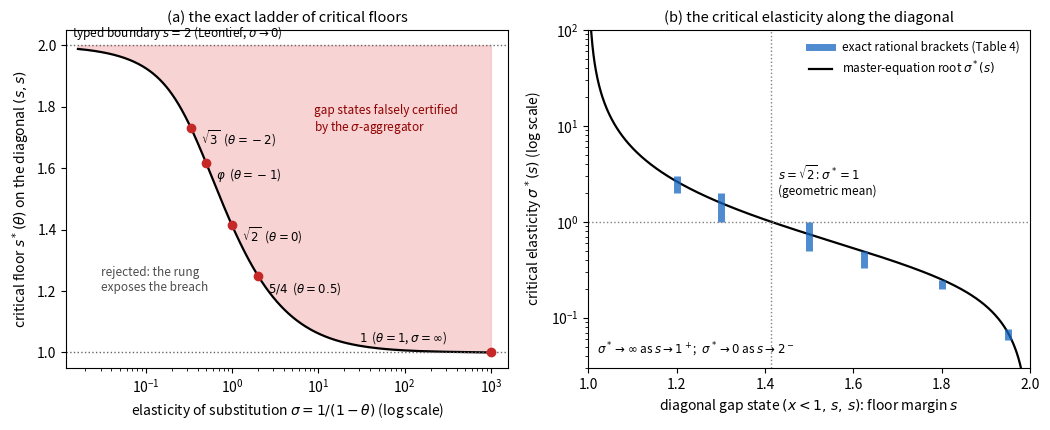

Generate this figure with matplotlib: (Note: this script raises an exception after producing the figure.)
"""Figure 4 of v63: the substitutability ladder (Theorem 4) on the gap-region diagonal z=(x<1, s, s).
Left: the critical floor s*(theta) solving the master equation, with the exact algebraic rungs marked.
Right: the critical elasticity sigma*(s) = 1/(1-theta*(s)) on the diagonal, with the paper's exact brackets overlaid."""
import numpy as np, matplotlib
matplotlib.use("Agg")
import matplotlib.pyplot as plt
from fractions import Fraction as Fr

def master(s, th):
    # accept iff g>=2 (th>0), s^2>=2 (th=0), g<=2 (th<0); return signed 'accept margin' positive when accepted
    if th > 0:  return (s-1)**th + (s+1)**th - 2
    if th == 0: return s*s - 2
    return 2 - ((s-1)**th + (s+1)**th)

def crit_floor(th, lo=1.0+1e-9, hi=2.0-1e-12):
    # monotone in s on (1,2): accept region is s >= s*(th)
    for _ in range(200):
        mid = 0.5*(lo+hi)
        if master(mid, th) >= 0: hi = mid
        else: lo = mid
    return hi

def crit_theta(s):
    # theta*(s): largest theta that rejects... accepted rungs form a prefix (theta large accepts); find theta with master=0
    if s*s > 2:   # theta* < 0
        lo, hi = -400.0, 0.0
        for _ in range(200):
            mid = 0.5*(lo+hi)
            if master(s, mid) >= 0: hi = mid     # accepted at mid -> boundary below
            else: lo = mid
        return hi
    elif s*s < 2:
        lo, hi = 0.0, 1.0
        for _ in range(200):
            mid = 0.5*(lo+hi)
            if master(s, mid) >= 0: hi = mid
            else: lo = mid
        return hi
    return 0.0

thetas = np.concatenate([np.linspace(-60, -12, 200), np.linspace(-12, -0.001, 600), [0.0], np.linspace(0.001, 1.0, 300)])
floors = np.array([crit_floor(t) for t in thetas])
sig = 1.0/(1.0-np.minimum(thetas, 0.999))
fig, axs = plt.subplots(1, 2, figsize=(10.6, 4.4))
ax = axs[0]
ax.plot(sig, floors, "k-", lw=1.6)
ax.set_xscale("log"); ax.set_xlabel(r"elasticity of substitution $\sigma=1/(1-\theta)$ (log scale)")
ax.set_ylabel(r"critical floor $s^*(\theta)$ on the diagonal $(s,s)$")
ax.axhline(2.0, color="0.4", ls=":", lw=1); ax.text(1.4e-2, 2.01, r"typed boundary $s=2$ (Leontief, $\sigma\to0$)", fontsize=8.5, va="bottom")
ax.axhline(1.0, color="0.4", ls=":", lw=1)
rungs = [(1.0, 1.0, r"$1$"), (0.5, 1.25, r"$5/4$"), (0.0, np.sqrt(2), r"$\sqrt{2}$"), (-1.0, (1+np.sqrt(5))/2, r"$\varphi$"), (-2.0, np.sqrt(3), r"$\sqrt{3}$")]
for th, fl, lab in rungs:
    sg = 1/(1-th) if th < 1 else 1.0
    if th == 1.0: sg = 1e3
    ax.plot(sg, fl, "o", color="#c62828", ms=6)
    txt = (lab + (r"  ($\theta=%g$)" % th)) if th < 1 else (lab + r"  ($\theta=1$, $\sigma=\infty$)")
    ax.annotate(txt, (sg, fl), xytext=(7, -12) if th < 1 else (-95, 8), textcoords="offset points", fontsize=8.5)
ax.set_xlim(1.2e-2, 1.6e3); ax.set_ylim(0.95, 2.05)
ax.set_title("(a) the exact ladder of critical floors", fontsize=10.5)
ax.fill_between(sig, floors, 2.0, color="#f4b6b6", alpha=0.6)
ax.text(9, 1.72, "gap states falsely certified\nby the $\\sigma$-aggregator", fontsize=8.5, color="#8e0000")
ax.text(0.03, 1.2, "rejected: the rung\nexposes the breach", fontsize=8.5, color="0.3")
# right panel
ss = np.linspace(1.001, 1.999, 800)
sigstar = np.array([1/(1-crit_theta(s)) for s in ss])
ax = axs[1]
ax.plot(ss, sigstar, "k-", lw=1.6); ax.set_yscale("log")
ax.set_xlabel(r"diagonal gap state $(x<1,\,s,\,s)$: floor margin $s$"); ax.set_ylabel(r"critical elasticity $\sigma^*(s)$ (log scale)")
brackets = [(Fr(6,5), 2, 3), (Fr(5,4), 2, 2), (Fr(13,10), 1, 2), (Fr(3,2), Fr(1,2), 1), (Fr(13,8), Fr(1,3), Fr(1,2)), (Fr(9,5), Fr(1,5), Fr(1,4)), (Fr(39,20), Fr(1,17), Fr(1,13))]
for s, lo, hi in brackets:
    ax.plot([float(s), float(s)], [float(lo), float(hi)], color="#1565c0", lw=5, alpha=0.75, solid_capstyle="butt")
ax.plot([], [], color="#1565c0", lw=5, alpha=0.75, label="exact rational brackets (Table 4)")
ax.plot([], [], "k-", lw=1.6, label=r"master-equation root $\sigma^*(s)$")
ax.axvline(np.sqrt(2), color="0.5", ls=":", lw=1); ax.text(np.sqrt(2)+0.015, 1.9, r"$s=\sqrt{2}$: $\sigma^*=1$" "\n" r"(geometric mean)", fontsize=8.5)
ax.axhline(1.0, color="0.5", ls=":", lw=1)
ax.set_xlim(1.0, 2.0); ax.set_ylim(0.03, 100); ax.legend(fontsize=8.5, frameon=False, loc="upper right")
ax.set_title(r"(b) the critical elasticity along the diagonal", fontsize=10.5)
ax.text(1.02, 0.042, r"$\sigma^*\to\infty$ as $s\to1^+$;  $\sigma^*\to0$ as $s\to2^-$", fontsize=8.5)
fig.tight_layout()
fig.savefig("../figs/fig_substitutability_ladder.pdf"); fig.savefig("../figs/fig_substitutability_ladder.png", dpi=170)
# print checks
for th, fl, lab in rungs: print(th, crit_floor(th) if th<1 else 1.0, fl)
for s, lo, hi in brackets: print(s, float(lo), float(hi), 1/(1-crit_theta(float(s))))
